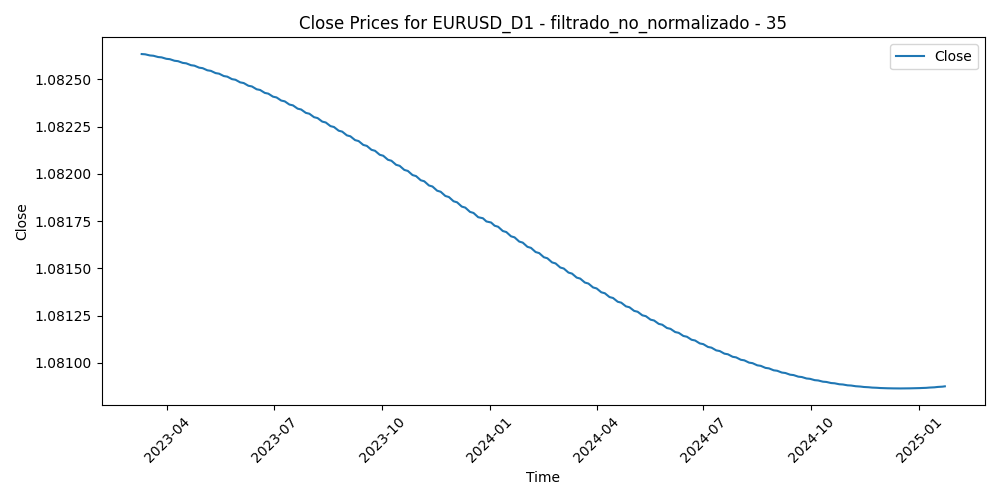

Values plotted in this chart, from the file beside it:
Time, Close, Volume, diferencia_media_35
2023-03-10, 1.083, 94792, 0.007763
2023-03-13, 1.083, 123346, -0.001846
2023-03-14, 1.083, 96044, -0.002449
2023-03-15, 1.083, 103037, 0.01232
2023-03-16, 1.083, 99399, 0.007729
2023-03-17, 1.083, 76784, 0.002056
2023-03-20, 1.083, 82740, -0.004211
2023-03-21, 1.083, 58897, -0.009084
2023-03-22, 1.083, 67622, -0.018
2023-03-23, 1.083, 74525, -0.01598
2023-03-24, 1.083, 77802, -0.008684
2023-03-27, 1.083, 57844, -0.01248
2023-03-28, 1.083, 52916, -0.01687
2023-03-29, 1.083, 53939, -0.01635
2023-03-30, 1.083, 53925, -0.02198
2023-03-31, 1.083, 58264, -0.0151
2023-04-03, 1.083, 60678, -0.02071
2023-04-04, 1.083, 57830, -0.0254
2023-04-05, 1.083, 54292, -0.01991
2023-04-06, 1.083, 46405, -0.02053
2023-04-07, 1.083, 18148, -0.01775
2023-04-10, 1.083, 40572, -0.01344
2023-04-11, 1.083, 48294, -0.01794
2023-04-12, 1.083, 51185, -0.02467
2023-04-13, 1.083, 50302, -0.02893
2023-04-14, 1.083, 52522, -0.02237
2023-04-17, 1.083, 49987, -0.01479
2023-04-18, 1.083, 45953, -0.01826
2023-04-19, 1.083, 49787, -0.01568
2023-04-20, 1.083, 49880, -0.01607
2023-04-21, 1.083, 49021, -0.01694
2023-04-24, 1.083, 53892, -0.02159
2023-04-25, 1.083, 49876, -0.01313
2023-04-26, 1.083, 59637, -0.01823
2023-04-27, 1.083, 52602, -0.01594
2023-04-28, 1.083, 65235, -0.01363
2023-05-01, 1.083, 46742, -0.008917
2023-05-02, 1.083, 54988, -0.01044
2023-05-03, 1.083, 57768, -0.01536
2023-05-04, 1.083, 68971, -0.009208
2023-05-05, 1.083, 50962, -0.008827
2023-05-08, 1.083, 41056, -0.006577
2023-05-09, 1.083, 44390, -0.001779
2023-05-10, 1.083, 49161, -0.003505
2023-05-11, 1.083, 53114, 0.003402
2023-05-12, 1.083, 45625, 0.01027
2023-05-15, 1.083, 39824, 0.007998
2023-05-16, 1.083, 44777, 0.009226
2023-05-17, 1.083, 46651, 0.01161
2023-05-18, 1.083, 43909, 0.01809
2023-05-19, 1.083, 51318, 0.0144
2023-05-22, 1.083, 47118, 0.01351
2023-05-23, 1.083, 48830, 0.01714
2023-05-24, 1.083, 53075, 0.01881
2023-05-25, 1.083, 51572, 0.02067
2023-05-26, 1.083, 48465, 0.02019
2023-05-29, 1.082, 22816, 0.02136
2023-05-30, 1.082, 50761, 0.01835
2023-05-31, 1.082, 54635, 0.02206
2023-06-01, 1.082, 52382, 0.01383
... 426 more rows
